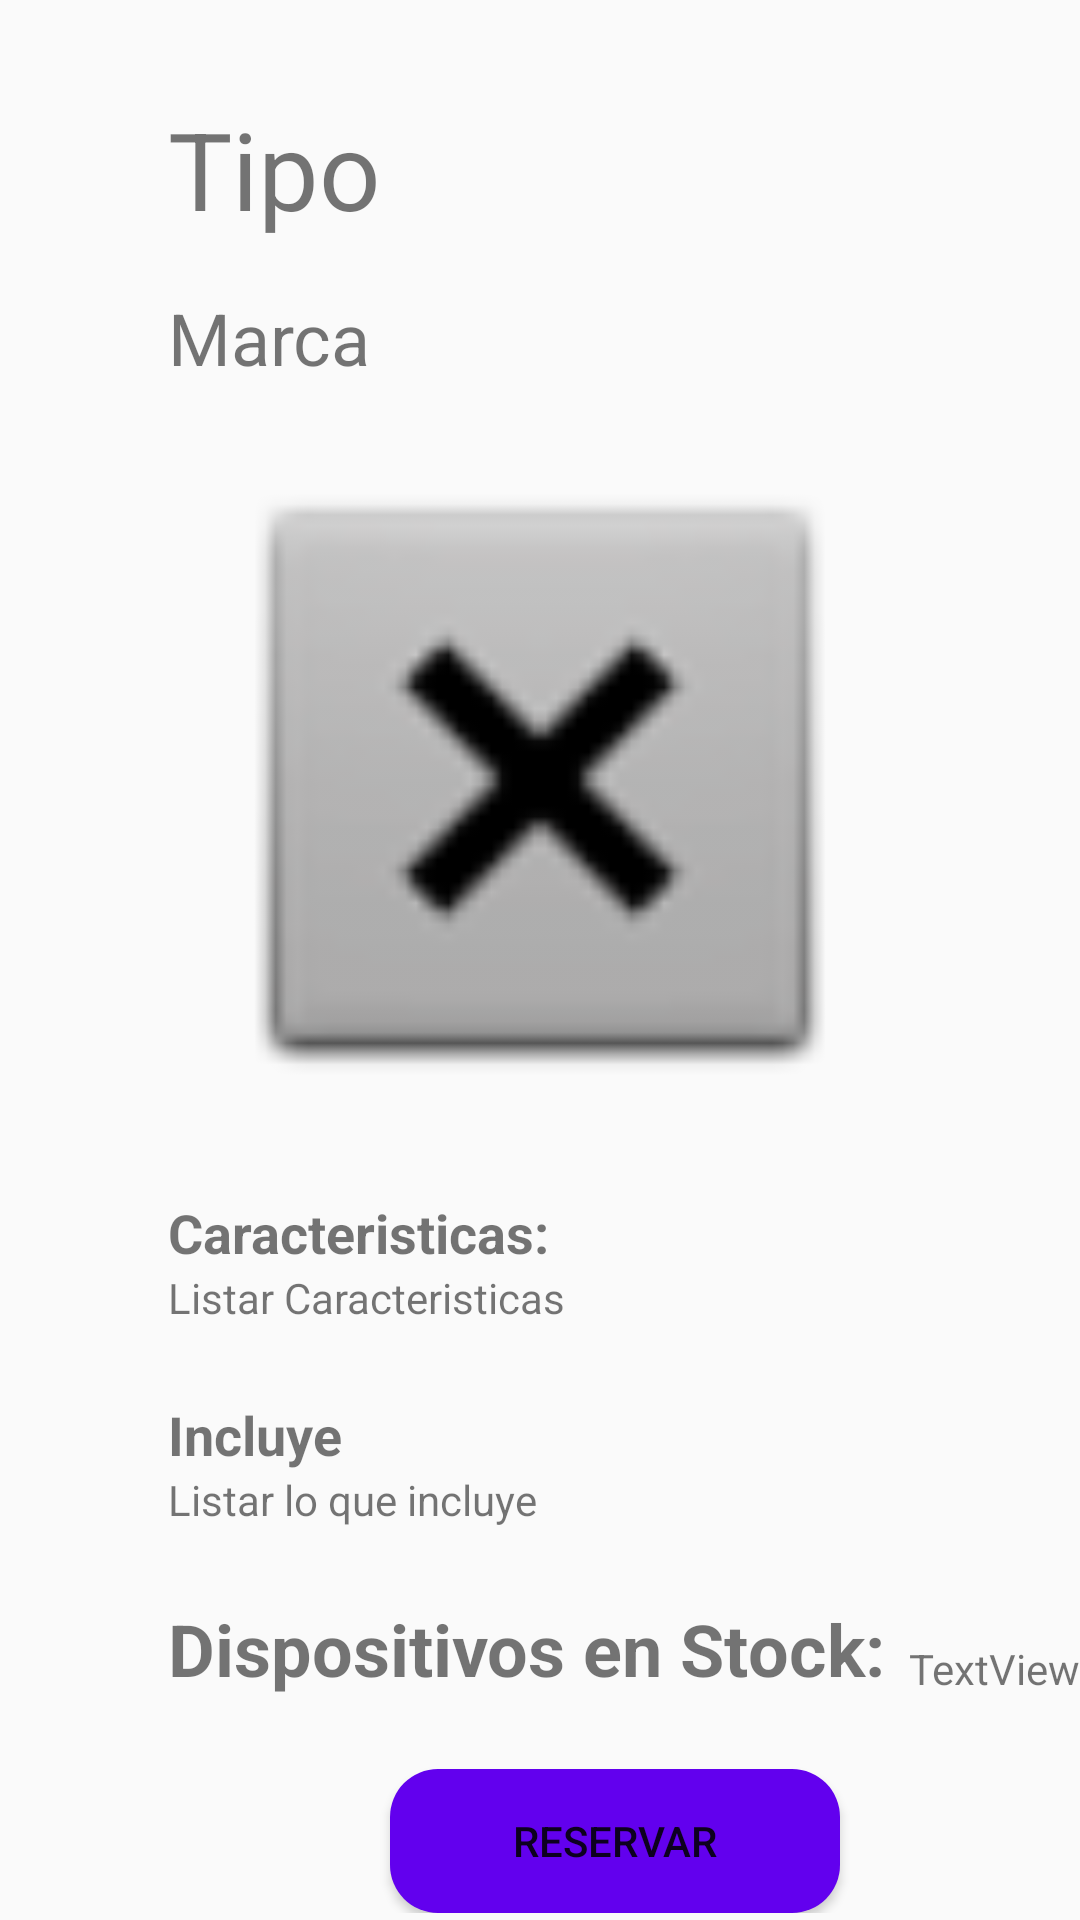

Reconstruct the res/layout file that produces this screen, plus the resources it refers to.
<!-- AndroidManifest.xml: application theme Theme.AppCompat.Light -->
<!-- res/layout/activity_mas_detalles.xml -->
<?xml version="1.0" encoding="utf-8"?>
<androidx.constraintlayout.widget.ConstraintLayout xmlns:android="http://schemas.android.com/apk/res/android"
    xmlns:app="http://schemas.android.com/apk/res-auto"
    xmlns:tools="http://schemas.android.com/tools"
    android:layout_width="match_parent"
    android:layout_height="match_parent"
    android:background="@drawable/fondo2"
    tools:context=".usuario.MasDetalles">

    <ScrollView
        android:layout_width="match_parent"
        android:layout_height="match_parent"
        tools:layout_editor_absoluteX="0dp"
        tools:layout_editor_absoluteY="-43dp">

        <androidx.constraintlayout.widget.ConstraintLayout
            android:layout_width="match_parent"
            android:layout_height="wrap_content">

            <ImageView
                android:id="@+id/imagenDetalles"
                android:layout_width="0dp"
                android:layout_height="230dp"
                android:layout_marginTop="16dp"
                android:contentDescription="@string/todo"
                app:layout_constraintEnd_toEndOf="parent"
                app:layout_constraintHorizontal_bias="0.0"
                app:layout_constraintStart_toStartOf="parent"
                app:layout_constraintTop_toBottomOf="@+id/marcaDetalles"
                app:srcCompat="@android:drawable/btn_dialog" />

            <TextView
                android:id="@+id/tipoDetalles"
                android:layout_width="wrap_content"
                android:layout_height="wrap_content"
                android:layout_marginStart="56dp"
                android:layout_marginTop="32dp"
                android:text="@string/tipo"
                android:textSize="36sp"
                app:layout_constraintStart_toStartOf="parent"
                app:layout_constraintTop_toTopOf="parent" />

            <TextView
                android:id="@+id/marcaDetalles"
                android:layout_width="wrap_content"
                android:layout_height="wrap_content"
                android:layout_marginTop="16dp"
                android:text="@string/marca"
                android:textSize="24sp"
                app:layout_constraintStart_toStartOf="@+id/tipoDetalles"
                app:layout_constraintTop_toBottomOf="@+id/tipoDetalles" />

            <TextView
                android:id="@+id/textView4"
                android:layout_width="wrap_content"
                android:layout_height="wrap_content"
                android:layout_marginStart="56dp"
                android:layout_marginTop="24dp"
                android:text="@string/caracteristicas"
                android:textSize="18sp"
                android:textStyle="bold"
                app:layout_constraintStart_toStartOf="parent"
                app:layout_constraintTop_toBottomOf="@+id/imagenDetalles" />

            <TextView
                android:id="@+id/caracteristicasDetalles"
                android:layout_width="wrap_content"
                android:layout_height="wrap_content"
                android:maxLines="4"
                android:text="@string/listar_caracteristicas"
                android:textAlignment="viewStart"
                app:layout_constraintStart_toStartOf="@+id/textView4"
                app:layout_constraintTop_toBottomOf="@+id/textView4" />

            <TextView
                android:id="@+id/textView6"
                android:layout_width="wrap_content"
                android:layout_height="wrap_content"
                android:layout_marginTop="24dp"
                android:text="@string/incluye"
                android:textSize="18sp"
                android:textStyle="bold"
                app:layout_constraintStart_toStartOf="@+id/caracteristicasDetalles"
                app:layout_constraintTop_toBottomOf="@+id/caracteristicasDetalles" />

            <TextView
                android:id="@+id/incluyeDetalles"
                android:layout_width="wrap_content"
                android:layout_height="wrap_content"
                android:maxLines="4"
                android:text="@string/listar_lo_que_incluye"
                app:layout_constraintStart_toStartOf="@+id/textView6"
                app:layout_constraintTop_toBottomOf="@+id/textView6" />

            <TextView
                android:id="@+id/textView8"
                android:layout_width="wrap_content"
                android:layout_height="wrap_content"
                android:layout_marginTop="24dp"
                android:text="@string/dispositivos_en_stock"
                android:textSize="24sp"
                android:textStyle="bold"
                app:layout_constraintStart_toStartOf="@+id/incluyeDetalles"
                app:layout_constraintTop_toBottomOf="@+id/incluyeDetalles" />

            <TextView
                android:id="@+id/stockDetalles"
                android:layout_width="wrap_content"
                android:layout_height="wrap_content"
                android:layout_marginStart="8dp"
                android:text="@string/textview"
                app:layout_constraintBottom_toBottomOf="@+id/textView8"
                app:layout_constraintStart_toEndOf="@+id/textView8" />

            <Button
                android:id="@+id/reservarDetalles"
                android:layout_width="150dp"
                android:layout_height="wrap_content"
                android:layout_marginTop="24dp"
                android:text="@string/reservar"
                app:layout_constraintEnd_toEndOf="@+id/stockDetalles"
                app:layout_constraintHorizontal_bias="0.481"
                app:layout_constraintStart_toStartOf="@+id/textView8"
                app:layout_constraintTop_toBottomOf="@+id/textView8"
                android:background="@drawable/boton_redondeado"
                android:textColor="@color/common_google_signin_btn_text_dark_default"
                tools:text="Reservar" />

        </androidx.constraintlayout.widget.ConstraintLayout>
    </ScrollView>


</androidx.constraintlayout.widget.ConstraintLayout>
<!-- resources referenced by this layout -->
<resources>
  <!-- drawable boton_redondeado (drawable) -->
  <?xml version="1.0" encoding="utf-8"?>
  <shape xmlns:android="http://schemas.android.com/apk/res/android">
  <corners android:radius="16dp"></corners>
  <solid android:color="@color/colorPrimary"></solid>
  </shape>
  <string name="caracteristicas">Caracteristicas:</string>
  <string name="dispositivos_en_stock">Dispositivos en Stock:</string>
  <string name="incluye">Incluye</string>
  <string name="listar_caracteristicas">Listar Caracteristicas</string>
  <string name="listar_lo_que_incluye">Listar lo que incluye</string>
  <string name="marca">Marca</string>
  <string name="reservar">Reservar</string>
  <string name="textview">TextView</string>
  <string name="tipo">Tipo</string>
  <string name="todo">TODO</string>
  <color name="colorPrimary">#6200EE</color>
</resources>
